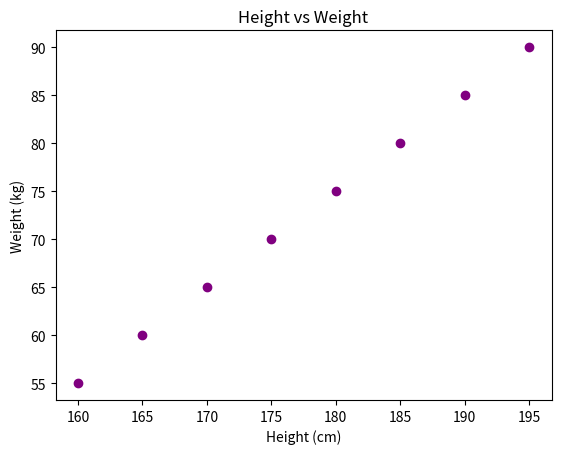

The script that saved this image:
# Scatter Plot
# Idea: Show relationship between height and weight of people.

import matplotlib.pyplot as plt

# Data for the chart
height = [160, 165, 170, 175, 180, 185, 190, 195]  # Heights in cm
weight = [55, 60, 65, 70, 75, 80, 85, 90]          # Weights in kg

# Create scatter plot with purple points
plt.scatter(height, weight, color='purple')

# Add labels and title
plt.title("Height vs Weight")
plt.xlabel("Height (cm)")
plt.ylabel("Weight (kg)")

# Display the chart
plt.show()
